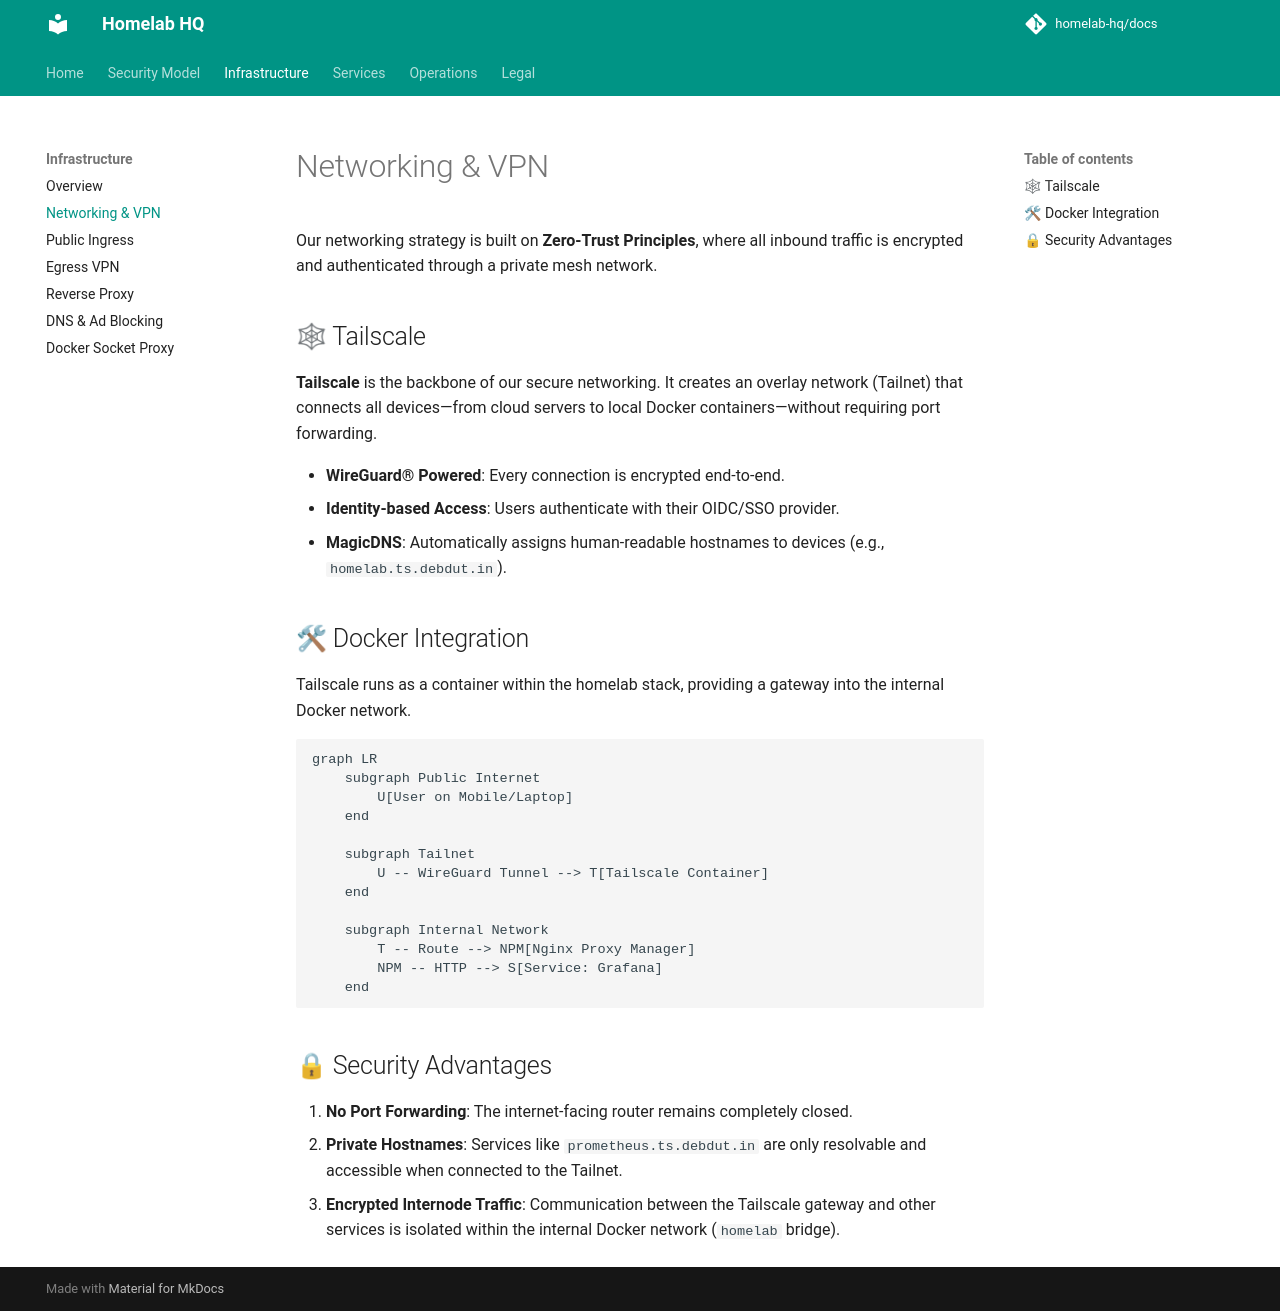

repository: homelab-hq/docs · page: infrastructure/tailscale/index.html · generator: mkdocs

# Networking & VPN

Our networking strategy is built on **Zero-Trust Principles**, where all inbound traffic is encrypted and authenticated through a private mesh network.

## 🕸 Tailscale

**Tailscale** is the backbone of our secure networking. It creates an overlay network (Tailnet) that connects all devices—from cloud servers to local Docker containers—without requiring port forwarding.

- **WireGuard® Powered**: Every connection is encrypted end-to-end.
- **Identity-based Access**: Users authenticate with their OIDC/SSO provider.
- **MagicDNS**: Automatically assigns human-readable hostnames to devices (e.g., `homelab.ts.debdut.in`).

## 🛠 Docker Integration

Tailscale runs as a container within the homelab stack, providing a gateway into the internal Docker network.

```mermaid
graph LR
    subgraph Public Internet
        U[User on Mobile/Laptop]
    end

    subgraph Tailnet
        U -- WireGuard Tunnel --> T[Tailscale Container]
    end

    subgraph Internal Network
        T -- Route --> NPM[Nginx Proxy Manager]
        NPM -- HTTP --> S[Service: Grafana]
    end
```

## 🔒 Security Advantages

1.  **No Port Forwarding**: The internet-facing router remains completely closed.
2.  **Private Hostnames**: Services like `prometheus.ts.debdut.in` are only resolvable and accessible when connected to the Tailnet.
3.  **Encrypted Internode Traffic**: Communication between the Tailscale gateway and other services is isolated within the internal Docker network (`homelab` bridge).
